5-way image classification set "skeletal_output" from GitHub (Eva13-sys/smart_mirror); label vocabulary: downward dog pose, goddess pose, plank pose, tree pose, warrior 2 pose.

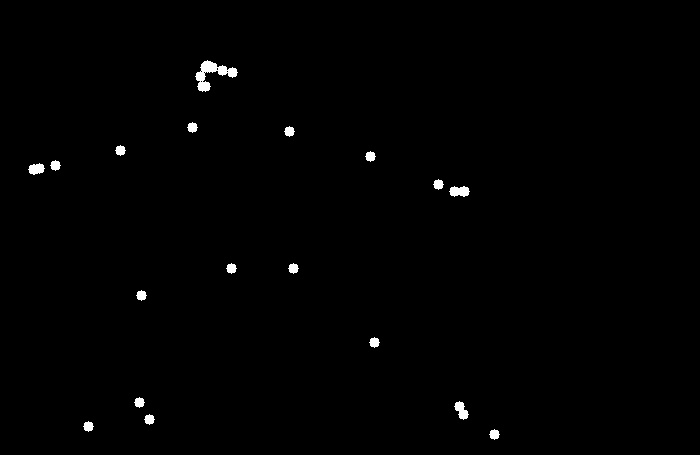
Label: warrior 2 pose

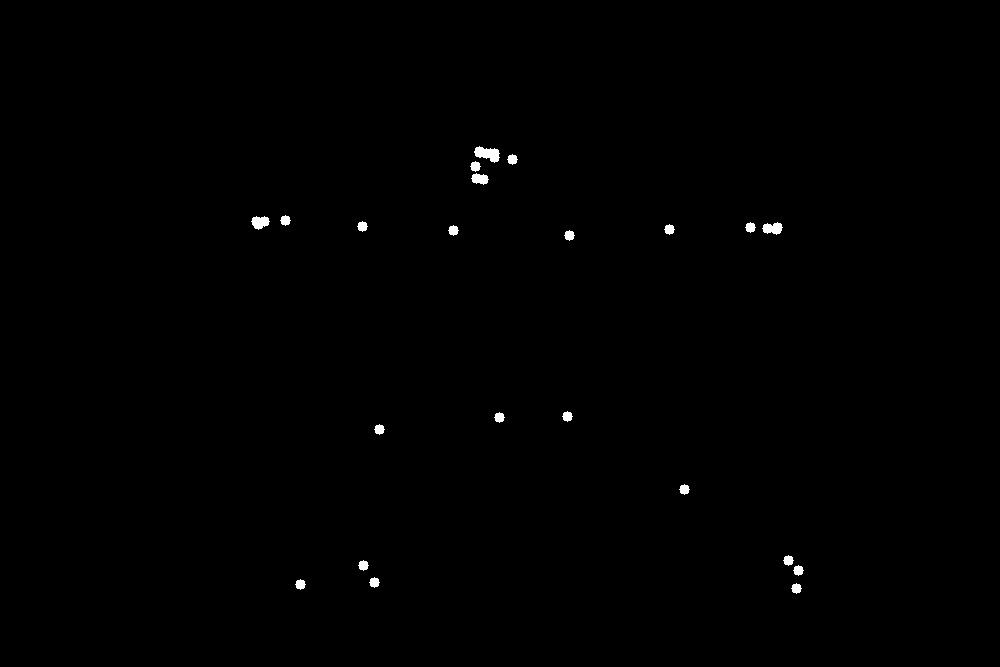
Label: warrior 2 pose

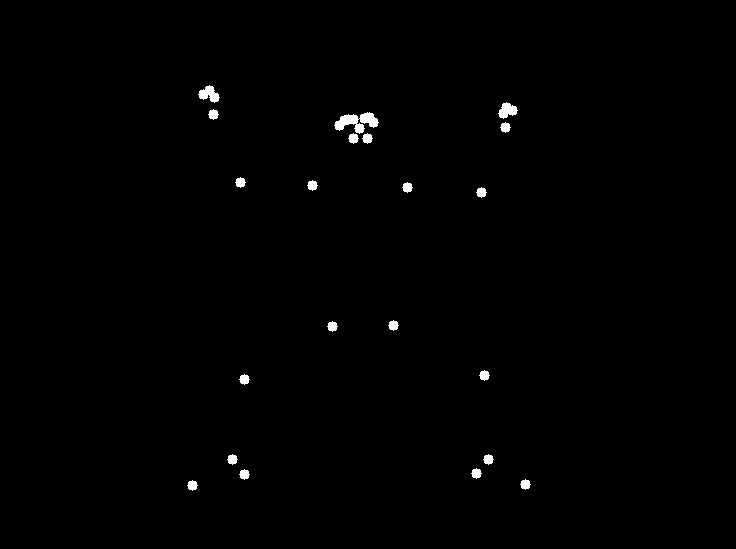
Label: goddess pose

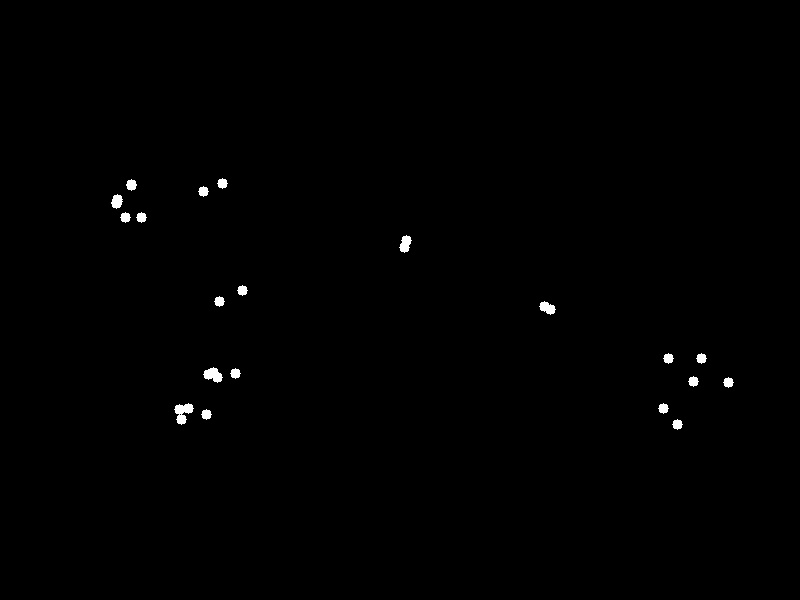
Label: plank pose

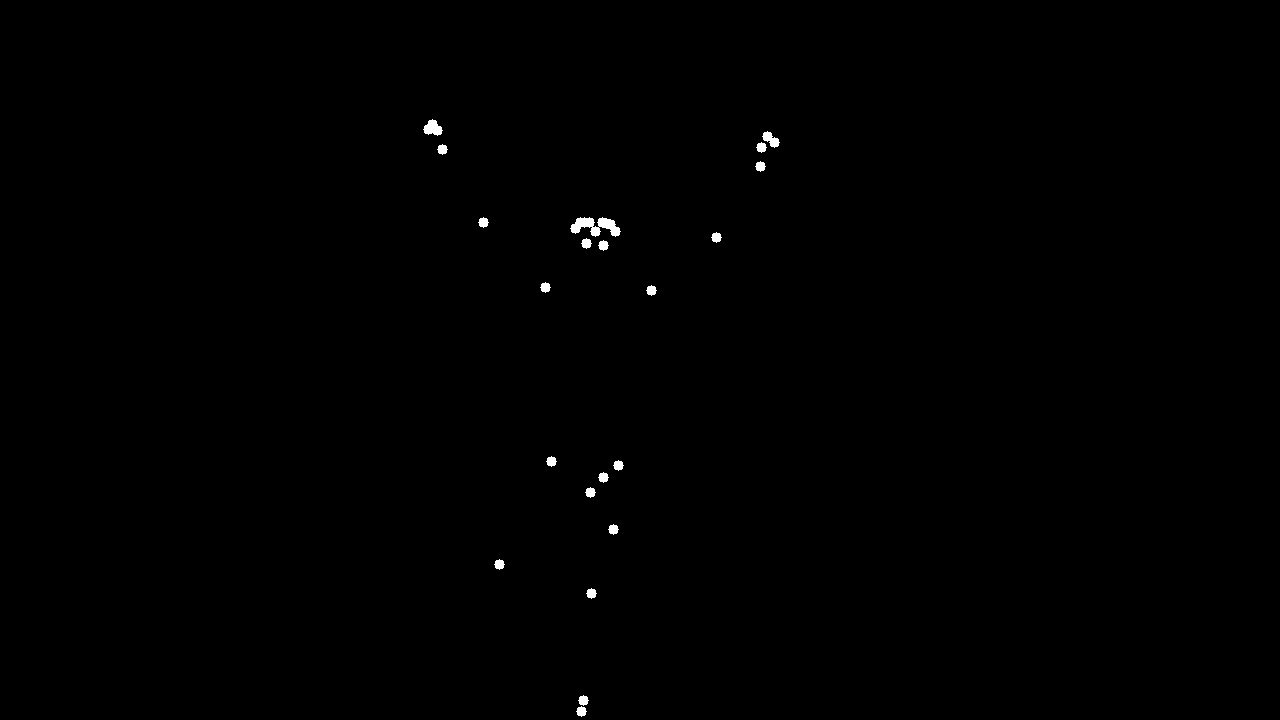
Label: tree pose

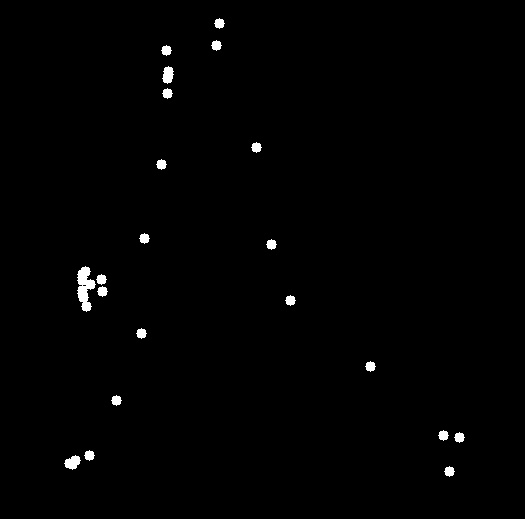
Label: plank pose
